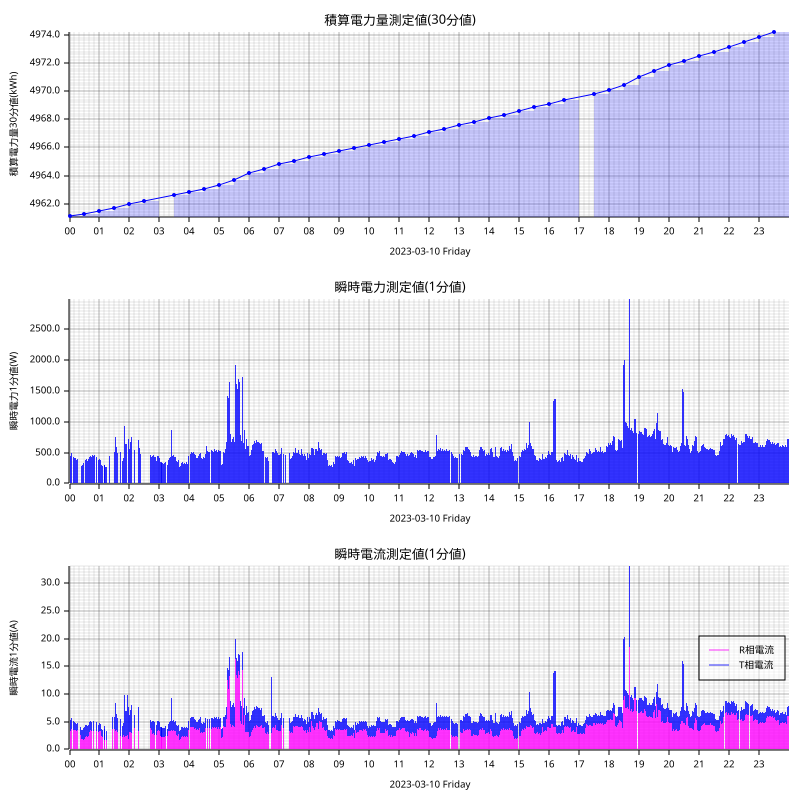

Source data for this figure (header and first rows):
measured_at, sensor_id, message_id, cumlative_kwh, instant_watt, instant_ampere_R, instant_ampere_T
2023-03-10T00:00:00+09:00, smartmeter, 191245, , 476.0, , 
2023-03-10T00:00:00+09:00, smartmeter, 191246, , , 3.6, 1.9
2023-03-10T00:00:00+09:00, smartmeter, 191247, 4961, , , 
2023-03-10T00:01:00+09:00, smartmeter, 191248, , 456.0, , 
2023-03-10T00:01:00+09:00, smartmeter, 191249, , , 3.4, 1.9
2023-03-10T00:02:00+09:00, smartmeter, 191250, , 452.0, , 
2023-03-10T00:02:00+09:00, smartmeter, 191251, , , 3.4, 1.9
2023-03-10T00:03:00+09:00, smartmeter, 191252, , 472.0, , 
2023-03-10T00:03:00+09:00, smartmeter, 191253, , , 3.5, 1.9
2023-03-10T00:04:00+09:00, smartmeter, 191254, , 496.0, , 
2023-03-10T00:04:00+09:00, smartmeter, 191255, , , 3.7, 2.0
2023-03-10T00:05:00+09:00, smartmeter, 191256, , 688.0, , 
2023-03-10T00:05:00+09:00, smartmeter, 191257, , , 3.6, 4.2
2023-03-10T00:07:00+09:00, smartmeter, 191260, , 472.0, , 
2023-03-10T00:07:00+09:00, smartmeter, 191261, , , 3.5, 1.9
2023-03-10T00:08:00+09:00, smartmeter, 191262, , 436.0, , 
2023-03-10T00:08:00+09:00, smartmeter, 191263, , , 3.6, 1.5
2023-03-10T00:09:00+09:00, smartmeter, 191264, , 432.0, , 
2023-03-10T00:09:00+09:00, smartmeter, 191265, , , 3.6, 1.5
2023-03-10T00:10:00+09:00, smartmeter, 191266, , 416.0, , 
2023-03-10T00:10:00+09:00, smartmeter, 191267, , , 3.5, 1.4
2023-03-10T00:11:00+09:00, smartmeter, 191268, , 416.0, , 
2023-03-10T00:11:00+09:00, smartmeter, 191269, , , 3.5, 1.5
2023-03-10T00:12:00+09:00, smartmeter, 191270, , 412.0, , 
2023-03-10T00:12:00+09:00, smartmeter, 191271, , , 3.5, 1.3
2023-03-10T00:13:00+09:00, smartmeter, 191272, , 420.0, , 
2023-03-10T00:13:00+09:00, smartmeter, 191273, , , 3.6, 1.3
2023-03-10T00:14:00+09:00, smartmeter, 191274, , 388.0, , 
2023-03-10T00:14:00+09:00, smartmeter, 191275, , , 3.3, 1.3
2023-03-10T00:15:00+09:00, smartmeter, 191276, , 384.0, , 
2023-03-10T00:15:00+09:00, smartmeter, 191277, , , 3.3, 1.3
2023-03-10T00:16:00+09:00, smartmeter, 191278, , 404.0, , 
2023-03-10T00:16:00+09:00, smartmeter, 191279, , , 3.5, 1.2
2023-03-10T00:17:00+09:00, smartmeter, 191280, , 400.0, , 
2023-03-10T00:17:00+09:00, smartmeter, 191281, , , 3.4, 1.2
2023-03-10T00:21:00+09:00, smartmeter, 191284, , 372.0, , 
2023-03-10T00:21:00+09:00, smartmeter, 191285, , , 3.2, 1.3
2023-03-10T00:21:00+09:00, smartmeter, 191286, , 332.0, , 
2023-03-10T00:21:00+09:00, smartmeter, 191287, , , 2.6, 1.3
2023-03-10T00:22:00+09:00, smartmeter, 191289, , , 2.7, 1.4
2023-03-10T00:23:00+09:00, smartmeter, 191290, , 240.0, , 
2023-03-10T00:23:00+09:00, smartmeter, 191291, , , 1.8, 1.3
2023-03-10T00:24:00+09:00, smartmeter, 191292, , 288.0, , 
2023-03-10T00:24:00+09:00, smartmeter, 191293, , , 1.9, 1.6
2023-03-10T00:25:00+09:00, smartmeter, 191294, , 324.0, , 
2023-03-10T00:25:00+09:00, smartmeter, 191295, , , 2.0, 1.7
2023-03-10T00:26:00+09:00, smartmeter, 191296, , 304.0, , 
2023-03-10T00:26:00+09:00, smartmeter, 191297, , , 1.9, 1.7
2023-03-10T00:28:00+09:00, smartmeter, 191300, , 332.0, , 
2023-03-10T00:28:00+09:00, smartmeter, 191301, , , 1.7, 2.2
2023-03-10T00:29:00+09:00, smartmeter, 191302, , 348.0, , 
2023-03-10T00:29:00+09:00, smartmeter, 191303, , , 1.9, 2.2
2023-03-10T00:30:00+09:00, smartmeter, 191305, , , 1.9, 2.2
2023-03-10T00:30:00+09:00, smartmeter, 191306, 4961, , , 
2023-03-10T00:31:00+09:00, smartmeter, 191307, , 336.0, , 
2023-03-10T00:31:00+09:00, smartmeter, 191308, , , 1.8, 2.2
2023-03-10T00:32:00+09:00, smartmeter, 191309, , 388.0, , 
2023-03-10T00:32:00+09:00, smartmeter, 191310, , , 2.3, 2.1
2023-03-10T00:33:00+09:00, smartmeter, 191311, , 388.0, , 
2023-03-10T00:33:00+09:00, smartmeter, 191312, , , 2.3, 2.1
... 2,673 more rows
